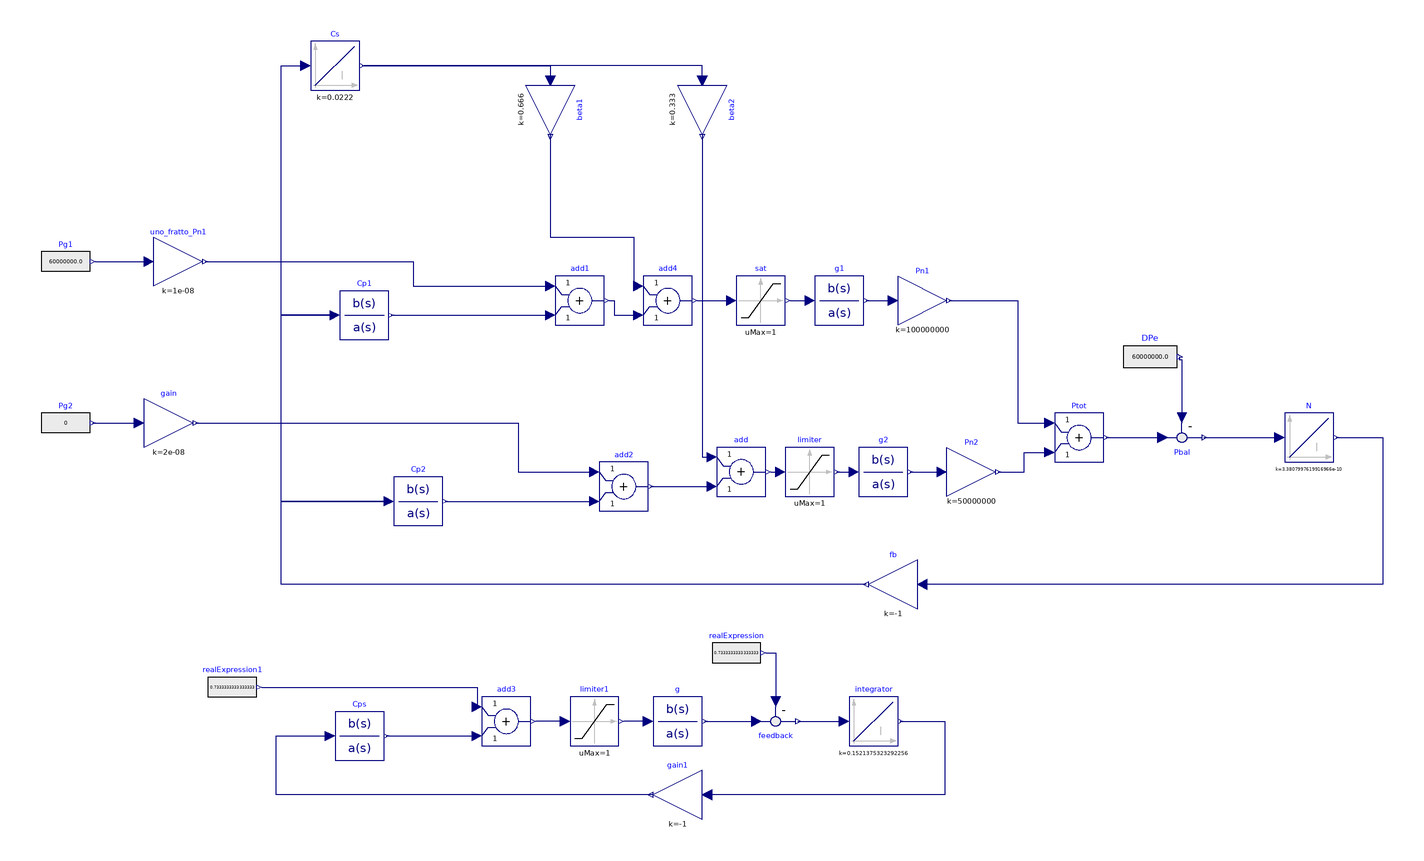

The Modelica model whose source follows is shown above as a component diagram (icons at their Placement, wires along their Line points).

model punto_2_AES
  Modelica.Blocks.Math.Feedback Pbal annotation(
    Placement(visible = true, transformation(origin = {188, -20}, extent = {{-10, 10}, {10, -10}}, rotation = 0)));
  Modelica.Blocks.Math.Gain beta1(k = 0.666) annotation(
    Placement(visible = true, transformation(origin = {-70, 114}, extent = {{-10, -10}, {10, 10}}, rotation = -90)));
  Modelica.Blocks.Math.Gain fb(k = -1) annotation(
    Placement(visible = true, transformation(origin = {70, -80}, extent = {{10, -10}, {-10, 10}}, rotation = 0)));
  Modelica.Blocks.Continuous.TransferFunction Cp2(a = {1}, b = {3.686}) annotation(
    Placement(visible = true, transformation(origin = {-124, -46}, extent = {{-10, -10}, {10, 10}}, rotation = 0)));
  Modelica.Blocks.Math.Gain Pn2(k = 50000000) annotation(
    Placement(visible = true, transformation(origin = {102, -34}, extent = {{-10, -10}, {10, 10}}, rotation = 0)));
  Modelica.Blocks.Continuous.Integrator N(k = 1/(30000*314^2)) annotation(
    Placement(visible = true, transformation(origin = {240, -20}, extent = {{-10, -10}, {10, 10}}, rotation = 0)));
  Modelica.Blocks.Math.Gain Pn1(k = 100000000) annotation(
    Placement(visible = true, transformation(origin = {82, 36}, extent = {{-10, -10}, {10, 10}}, rotation = 0)));
  Modelica.Blocks.Math.Gain beta2(k = 0.333) annotation(
    Placement(visible = true, transformation(origin = {-8, 114}, extent = {{-10, -10}, {10, 10}}, rotation = -90)));
  Modelica.Blocks.Continuous.TransferFunction g2(a = {5, 1}, b = {1}) annotation(
    Placement(visible = true, transformation(origin = {66, -34}, extent = {{-10, -10}, {10, 10}}, rotation = 0)));
  Modelica.Blocks.Continuous.TransferFunction g1(a = {10, 1}, b = {1}) annotation(
    Placement(visible = true, transformation(origin = {48, 36}, extent = {{-10, -10}, {10, 10}}, rotation = 0)));
  Modelica.Blocks.Math.Add Ptot annotation(
    Placement(visible = true, transformation(origin = {146, -20}, extent = {{-10, -10}, {10, 10}}, rotation = 0)));
  Modelica.Blocks.Continuous.Integrator Cs(k = 0.0222) annotation(
    Placement(visible = true, transformation(origin = {-158, 132}, extent = {{-10, -10}, {10, 10}}, rotation = 0)));
  Modelica.Blocks.Continuous.TransferFunction Cp1(a = {1}, b = {0.014}) annotation(
    Placement(visible = true, transformation(origin = {-146, 30}, extent = {{-10, -10}, {10, 10}}, rotation = 0)));
  Modelica.Blocks.Sources.RealExpression Pg1(y = if time < 1800 then 60e6 elseif time < 3600 then 70e6
   elseif time < 7200 then 79.67e6
   elseif time < 9000 then 73e6 else 60e6)  annotation(
    Placement(visible = true, transformation(origin = {-268, 52}, extent = {{-10, -10}, {10, 10}}, rotation = 0)));
  Modelica.Blocks.Sources.RealExpression Pg2(y = if time < 1800 then 0 elseif time < 3600 then 0
   elseif time < 7200 then 40.33e6
   elseif time < 9000 then 37e6 else 0)  annotation(
    Placement(visible = true, transformation(origin = {-268, -14}, extent = {{-10, -10}, {10, 10}}, rotation = 0)));
  Modelica.Blocks.Math.Gain uno_fratto_Pn1(k = 1/100e6)  annotation(
    Placement(visible = true, transformation(origin = {-222, 52}, extent = {{-10, -10}, {10, 10}}, rotation = 0)));
  Modelica.Blocks.Math.Gain gain(k = 1/50e6)  annotation(
    Placement(visible = true, transformation(origin = {-226, -14}, extent = {{-10, -10}, {10, 10}}, rotation = 0)));
  Modelica.Blocks.Math.Add add1 annotation(
    Placement(visible = true, transformation(origin = {-58, 36}, extent = {{-10, -10}, {10, 10}}, rotation = 0)));
  Modelica.Blocks.Math.Add add2 annotation(
    Placement(visible = true, transformation(origin = {-40, -40}, extent = {{-10, -10}, {10, 10}}, rotation = 0)));
  Modelica.Blocks.Continuous.TransferFunction Cps(a = {2, 1, 0}, b = {9, 0.81, 0.018}) annotation(
    Placement(visible = true, transformation(origin = {-148, -142}, extent = {{-10, -10}, {10, 10}}, rotation = 0)));
  Modelica.Blocks.Continuous.TransferFunction g(a = {20, 1}, b = {1}) annotation(
    Placement(visible = true, transformation(origin = {-18, -136}, extent = {{-10, -10}, {10, 10}}, rotation = 0)));
  Modelica.Blocks.Math.Feedback feedback annotation(
    Placement(visible = true, transformation(origin = {22, -136}, extent = {{-10, 10}, {10, -10}}, rotation = 0)));
  Modelica.Blocks.Math.Gain gain1(k = -1) annotation(
    Placement(visible = true, transformation(origin = {-18, -166}, extent = {{10, -10}, {-10, 10}}, rotation = 0)));
  Modelica.Blocks.Continuous.Integrator integrator(k = 1/6.573) annotation(
    Placement(visible = true, transformation(origin = {62, -136}, extent = {{-10, -10}, {10, 10}}, rotation = 0)));
  Modelica.Blocks.Sources.RealExpression DPe(y = if time < 1800 then 60e6 elseif time < 3600 then 70e6
   elseif time < 7200 then 120e6
   elseif time < 9000 then 110e6 else 60e6) annotation(
    Placement(visible = true, transformation(origin = {175, 13}, extent = {{-11, -11}, {11, 11}}, rotation = 0)));
  Modelica.Blocks.Sources.RealExpression realExpression(y = if time < 5400 then 110/150 elseif time < 7200 then 90/150 else 130/150)  annotation(
    Placement(visible = true, transformation(origin = {6, -108}, extent = {{-10, -10}, {10, 10}}, rotation = 0)));
  Modelica.Blocks.Sources.RealExpression realExpression1(y = if time < 5400 then 110/150 elseif time < 7200 then 90/150 else 130/150)  annotation(
    Placement(visible = true, transformation(origin = {-200, -122}, extent = {{-10, -10}, {10, 10}}, rotation = 0)));
  Modelica.Blocks.Math.Add add3 annotation(
    Placement(visible = true, transformation(origin = {-88, -136}, extent = {{-10, -10}, {10, 10}}, rotation = 0)));
  Modelica.Blocks.Math.Add add annotation(
    Placement(visible = true, transformation(origin = {8, -34}, extent = {{-10, -10}, {10, 10}}, rotation = 0)));
  Modelica.Blocks.Math.Add add4 annotation(
    Placement(visible = true, transformation(origin = {-22, 36}, extent = {{-10, -10}, {10, 10}}, rotation = 0)));
  Modelica.Blocks.Nonlinear.Limiter sat(uMax = 1, uMin = 0) annotation(
    Placement(visible = true, transformation(origin = {16, 36}, extent = {{-10, -10}, {10, 10}}, rotation = 0)));
  Modelica.Blocks.Nonlinear.Limiter limiter(uMax = 1, uMin = 0) annotation(
    Placement(visible = true, transformation(origin = {36, -34}, extent = {{-10, -10}, {10, 10}}, rotation = 0)));
  Modelica.Blocks.Nonlinear.Limiter limiter1(uMax = 1, uMin = 0) annotation(
    Placement(visible = true, transformation(origin = {-52, -136}, extent = {{-10, -10}, {10, 10}}, rotation = 0)));
equation
  connect(g1.y, Pn1.u) annotation(
    Line(points = {{59, 36}, {70, 36}}, color = {0, 0, 127}));
  connect(g2.y, Pn2.u) annotation(
    Line(points = {{77, -34}, {90, -34}}, color = {0, 0, 127}));
  connect(Cp2.u, Cp1.u) annotation(
    Line(points = {{-136, -46}, {-180, -46}, {-180, 30}, {-158, 30}}, color = {0, 0, 127}));
  connect(Pn2.y, Ptot.u2) annotation(
    Line(points = {{113, -34}, {123.5, -34}, {123.5, -26}, {134, -26}}, color = {0, 0, 127}));
  connect(Pn1.y, Ptot.u1) annotation(
    Line(points = {{93, 36}, {121, 36}, {121, -14}, {134, -14}}, color = {0, 0, 127}));
  connect(fb.y, Cp2.u) annotation(
    Line(points = {{59, -80}, {-180, -80}, {-180, -46}, {-136, -46}}, color = {0, 0, 127}));
  connect(Pbal.y, N.u) annotation(
    Line(points = {{197, -20}, {228, -20}}, color = {0, 0, 127}));
  connect(Ptot.y, Pbal.u1) annotation(
    Line(points = {{157, -20}, {180, -20}}, color = {0, 0, 127}));
  connect(Cs.y, beta1.u) annotation(
    Line(points = {{-147, 132}, {-70, 132}, {-70, 126}}, color = {0, 0, 127}));
  connect(Cp1.u, Cs.u) annotation(
    Line(points = {{-158, 30}, {-180, 30}, {-180, 132}, {-170, 132}}, color = {0, 0, 127}));
  connect(Pg1.y, uno_fratto_Pn1.u) annotation(
    Line(points = {{-256, 52}, {-234, 52}}, color = {0, 0, 127}));
  connect(Pg2.y, gain.u) annotation(
    Line(points = {{-257, -14}, {-238, -14}}, color = {0, 0, 127}));
  connect(gain.y, add2.u1) annotation(
    Line(points = {{-215, -14}, {-83.25, -14}, {-83.25, -34}, {-52, -34}}, color = {0, 0, 127}));
  connect(Cp1.y, add1.u2) annotation(
    Line(points = {{-135, 30}, {-70, 30}}, color = {0, 0, 127}));
  connect(feedback.y, integrator.u) annotation(
    Line(points = {{31, -136}, {49, -136}}, color = {0, 0, 127}));
  connect(g.y, feedback.u1) annotation(
    Line(points = {{-7, -136}, {13, -136}}, color = {0, 0, 127}));
  connect(integrator.y, gain1.u) annotation(
    Line(points = {{73, -136}, {91, -136}, {91, -166}, {-7, -166}}, color = {0, 0, 127}));
  connect(DPe.y, Pbal.u2) annotation(
    Line(points = {{187, 13}, {187, 12}, {188, 12}, {188, -12}}, color = {0, 0, 127}));
  connect(realExpression.y, feedback.u2) annotation(
    Line(points = {{18, -108}, {22, -108}, {22, -128}}, color = {0, 0, 127}));
  connect(Cps.y, add3.u2) annotation(
    Line(points = {{-137, -142}, {-100, -142}}, color = {0, 0, 127}));
  connect(realExpression1.y, add3.u1) annotation(
    Line(points = {{-188, -122}, {-100, -122}, {-100, -130}}, color = {0, 0, 127}));
  connect(gain1.y, Cps.u) annotation(
    Line(points = {{-28, -166}, {-182, -166}, {-182, -142}, {-160, -142}}, color = {0, 0, 127}));
  connect(beta2.u, Cs.y) annotation(
    Line(points = {{-8, 126}, {-8, 132}, {-146, 132}}, color = {0, 0, 127}));
  connect(N.y, fb.u) annotation(
    Line(points = {{251, -20}, {270, -20}, {270, -80}, {82, -80}}, color = {0, 0, 127}));
  connect(uno_fratto_Pn1.y, add1.u1) annotation(
    Line(points = {{-211, 52}, {-126, 52}, {-126, 42}, {-70, 42}}, color = {0, 0, 127}));
  connect(Cp2.y, add2.u2) annotation(
    Line(points = {{-113, -46}, {-52, -46}}, color = {0, 0, 127}));
  connect(add2.y, add.u2) annotation(
    Line(points = {{-29, -40}, {-4, -40}}, color = {0, 0, 127}));
  connect(beta2.y, add.u1) annotation(
    Line(points = {{-8, 104}, {-8, -28}, {-4, -28}}, color = {0, 0, 127}));
  connect(add1.y, add4.u2) annotation(
    Line(points = {{-46, 36}, {-44, 36}, {-44, 30}, {-34, 30}}, color = {0, 0, 127}));
  connect(beta1.y, add4.u1) annotation(
    Line(points = {{-70, 104}, {-70, 62}, {-36, 62}, {-36, 42}, {-34, 42}}, color = {0, 0, 127}));
  connect(add4.y, sat.u) annotation(
    Line(points = {{-10, 36}, {4, 36}}, color = {0, 0, 127}));
  connect(sat.y, g1.u) annotation(
    Line(points = {{28, 36}, {36, 36}}, color = {0, 0, 127}));
  connect(add.y, limiter.u) annotation(
    Line(points = {{20, -34}, {24, -34}}, color = {0, 0, 127}));
  connect(limiter.y, g2.u) annotation(
    Line(points = {{47, -34}, {54, -34}}, color = {0, 0, 127}));
  connect(g.u, limiter1.y) annotation(
    Line(points = {{-30, -136}, {-40, -136}}, color = {0, 0, 127}));
  connect(limiter1.u, add3.y) annotation(
    Line(points = {{-64, -136}, {-76, -136}}, color = {0, 0, 127}));
  annotation(
    uses(Modelica(version = "4.0.0")),
  Diagram(coordinateSystem(extent = {{-280, 160}, {280, -180}})),
  version = "");end punto_2_AES;